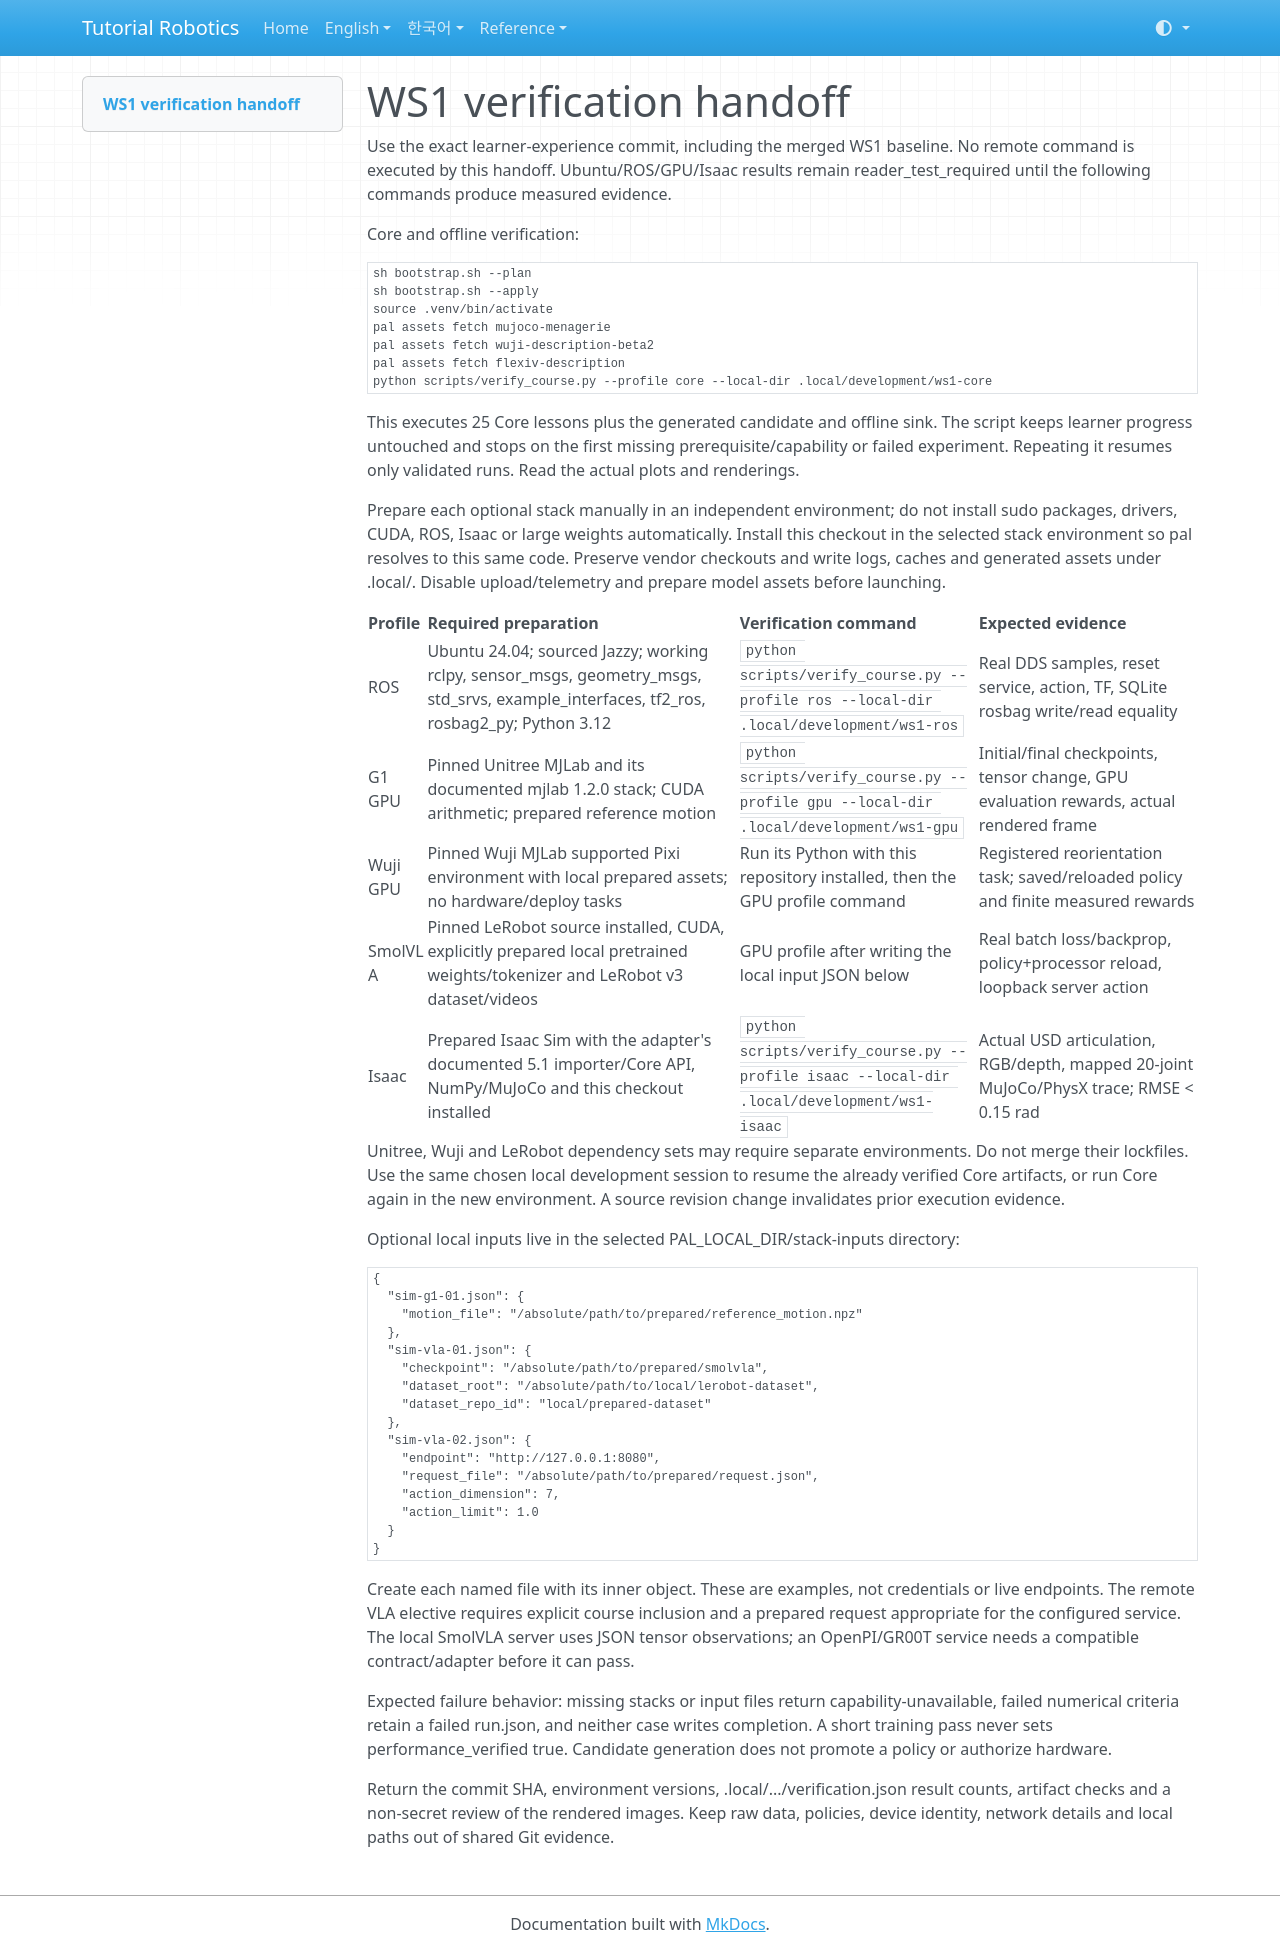

repository: terryum/tutorial-robotics · page: verification/ws1-handoff/index.html · generator: mkdocs

# WS1 verification handoff

Use the exact learner-experience commit, including the merged WS1 baseline. No remote command is executed by this handoff. Ubuntu/ROS/GPU/Isaac results remain reader_test_required until the following commands produce measured evidence.

Core and offline verification:

```bash
sh bootstrap.sh --plan
sh bootstrap.sh --apply
source .venv/bin/activate
pal assets fetch mujoco-menagerie
pal assets fetch wuji-description-beta2
pal assets fetch flexiv-description
python scripts/verify_course.py --profile core --local-dir .local/development/ws1-core
```

This executes 25 Core lessons plus the generated candidate and offline sink. The script keeps learner progress untouched and stops on the first missing prerequisite/capability or failed experiment. Repeating it resumes only validated runs. Read the actual plots and renderings.

Prepare each optional stack manually in an independent environment; do not install sudo packages, drivers, CUDA, ROS, Isaac or large weights automatically. Install this checkout in the selected stack environment so pal resolves to this same code. Preserve vendor checkouts and write logs, caches and generated assets under .local/. Disable upload/telemetry and prepare model assets before launching.

| Profile | Required preparation | Verification command | Expected evidence |
|---|---|---|---|
| ROS | Ubuntu 24.04; sourced Jazzy; working rclpy, sensor_msgs, geometry_msgs, std_srvs, example_interfaces, tf2_ros, rosbag2_py; Python 3.12 | `python scripts/verify_course.py --profile ros --local-dir .local/development/ws1-ros` | Real DDS samples, reset service, action, TF, SQLite rosbag write/read equality |
| G1 GPU | Pinned Unitree MJLab and its documented mjlab 1.2.0 stack; CUDA arithmetic; prepared reference motion | `python scripts/verify_course.py --profile gpu --local-dir .local/development/ws1-gpu` | Initial/final checkpoints, tensor change, GPU evaluation rewards, actual rendered frame |
| Wuji GPU | Pinned Wuji MJLab supported Pixi environment with local prepared assets; no hardware/deploy tasks | Run its Python with this repository installed, then the GPU profile command | Registered reorientation task; saved/reloaded policy and finite measured rewards |
| SmolVLA | Pinned LeRobot source installed, CUDA, explicitly prepared local pretrained weights/tokenizer and LeRobot v3 dataset/videos | GPU profile after writing the local input JSON below | Real batch loss/backprop, policy+processor reload, loopback server action |
| Isaac | Prepared Isaac Sim with the adapter's documented 5.1 importer/Core API, NumPy/MuJoCo and this checkout installed | `python scripts/verify_course.py --profile isaac --local-dir .local/development/ws1-isaac` | Actual USD articulation, RGB/depth, mapped 20-joint MuJoCo/PhysX trace; RMSE < 0.15 rad |

Unitree, Wuji and LeRobot dependency sets may require separate environments. Do not merge their lockfiles. Use the same chosen local development session to resume the already verified Core artifacts, or run Core again in the new environment. A source revision change invalidates prior execution evidence.

Optional local inputs live in the selected PAL_LOCAL_DIR/stack-inputs directory:

```json
{
  "sim-g1-01.json": {
    "motion_file": "/absolute/path/to/prepared/reference_motion.npz"
  },
  "sim-vla-01.json": {
    "checkpoint": "/absolute/path/to/prepared/smolvla",
    "dataset_root": "/absolute/path/to/local/lerobot-dataset",
    "dataset_repo_id": "local/prepared-dataset"
  },
  "sim-vla-02.json": {
    "endpoint": "http://127.0.0.1:8080",
    "request_file": "/absolute/path/to/prepared/request.json",
    "action_dimension": 7,
    "action_limit": 1.0
  }
}
```

Create each named file with its inner object. These are examples, not credentials or live endpoints. The remote VLA elective requires explicit course inclusion and a prepared request appropriate for the configured service. The local SmolVLA server uses JSON tensor observations; an OpenPI/GR00T service needs a compatible contract/adapter before it can pass.

Expected failure behavior: missing stacks or input files return capability-unavailable, failed numerical criteria retain a failed run.json, and neither case writes completion. A short training pass never sets performance_verified true. Candidate generation does not promote a policy or authorize hardware.

Return the commit SHA, environment versions, .local/.../verification.json result counts, artifact checks and a non-secret review of the rendered images. Keep raw data, policies, device identity, network details and local paths out of shared Git evidence.
